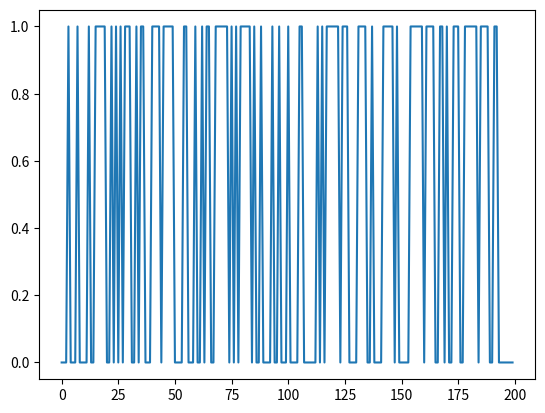
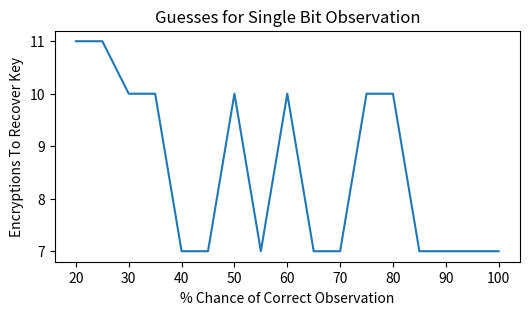

These figures' Python source, in order:
sbox = [
    # 0    1    2    3    4    5    6    7    8    9    a    b    c    d    e    f 
    0x63,0x7c,0x77,0x7b,0xf2,0x6b,0x6f,0xc5,0x30,0x01,0x67,0x2b,0xfe,0xd7,0xab,0x76, # 0
    0xca,0x82,0xc9,0x7d,0xfa,0x59,0x47,0xf0,0xad,0xd4,0xa2,0xaf,0x9c,0xa4,0x72,0xc0, # 1
    0xb7,0xfd,0x93,0x26,0x36,0x3f,0xf7,0xcc,0x34,0xa5,0xe5,0xf1,0x71,0xd8,0x31,0x15, # 2
    0x04,0xc7,0x23,0xc3,0x18,0x96,0x05,0x9a,0x07,0x12,0x80,0xe2,0xeb,0x27,0xb2,0x75, # 3
    0x09,0x83,0x2c,0x1a,0x1b,0x6e,0x5a,0xa0,0x52,0x3b,0xd6,0xb3,0x29,0xe3,0x2f,0x84, # 4
    0x53,0xd1,0x00,0xed,0x20,0xfc,0xb1,0x5b,0x6a,0xcb,0xbe,0x39,0x4a,0x4c,0x58,0xcf, # 5
    0xd0,0xef,0xaa,0xfb,0x43,0x4d,0x33,0x85,0x45,0xf9,0x02,0x7f,0x50,0x3c,0x9f,0xa8, # 6
    0x51,0xa3,0x40,0x8f,0x92,0x9d,0x38,0xf5,0xbc,0xb6,0xda,0x21,0x10,0xff,0xf3,0xd2, # 7
    0xcd,0x0c,0x13,0xec,0x5f,0x97,0x44,0x17,0xc4,0xa7,0x7e,0x3d,0x64,0x5d,0x19,0x73, # 8
    0x60,0x81,0x4f,0xdc,0x22,0x2a,0x90,0x88,0x46,0xee,0xb8,0x14,0xde,0x5e,0x0b,0xdb, # 9
    0xe0,0x32,0x3a,0x0a,0x49,0x06,0x24,0x5c,0xc2,0xd3,0xac,0x62,0x91,0x95,0xe4,0x79, # a
    0xe7,0xc8,0x37,0x6d,0x8d,0xd5,0x4e,0xa9,0x6c,0x56,0xf4,0xea,0x65,0x7a,0xae,0x08, # b
    0xba,0x78,0x25,0x2e,0x1c,0xa6,0xb4,0xc6,0xe8,0xdd,0x74,0x1f,0x4b,0xbd,0x8b,0x8a, # c
    0x70,0x3e,0xb5,0x66,0x48,0x03,0xf6,0x0e,0x61,0x35,0x57,0xb9,0x86,0xc1,0x1d,0x9e, # d
    0xe1,0xf8,0x98,0x11,0x69,0xd9,0x8e,0x94,0x9b,0x1e,0x87,0xe9,0xce,0x55,0x28,0xdf, # e
    0x8c,0xa1,0x89,0x0d,0xbf,0xe6,0x42,0x68,0x41,0x99,0x2d,0x0f,0xb0,0x54,0xbb,0x16  # f
]

def aes_internal(inputdata, key):
    return sbox[inputdata ^ key]

#Simple test vectors - if you get the check-mark printed all OK.
assert(aes_internal(0xAB, 0xEF) == 0x1B)
assert(aes_internal(0x22, 0x01) == 0x26)
print("✔️ OK to continue!")

def aes_secret(inputdata):
    secret_key = 0xEF
    return aes_internal(secret_key, inputdata)

##Some Python hints/useful functions:

# You can use this function to generate the random data
import random
random.randint(0, 255)

# List comprehension can be used to shovel data through a function
def somefunc(a):
    return a + 4
input_data = [1,2,5,6]
output_data = [somefunc(a) for a in input_data]

# You can use this while ignoring the index variable too
output_data = [somefunc(random.randint(0,255)) for _ in range(0, 1000)]

input_data = [random.randint(0,255) for _ in range(0, 1000)]

#Simple test vectors - if you get the check-mark printed all OK.
assert(len(input_data) == 1000)
assert(max(input_data) == 0xFF) #Possibly not true for random variables (re-run if you get an error)
assert(min(input_data) == 0x00) #Possibly not true for random variables (re-run if you get an error)
print("✔️ OK to continue!")

leaked_data = [(aes_secret(a) & 0x01) for a in input_data]

print(leaked_data)

import matplotlib.pylab as plt
plt.plot(leaked_data[0:200])
plt.show()

def num_same(a, b):
    
    if len(a) != len(b):
        raise ValueError("Arrays must be same length!")

    if max(a) != max(b):
        raise ValueError("Arrays max() should be the same!")
    
    #Count how many list items match up
    same = 0
    for i, _ in enumerate(a):
        if a[i] == b[i]:
            same += 1
    
    return same

#Simple test vectors - if you get the check-mark printed all OK.
assert(num_same([0,1,0,1,1,1,1,0], [0,1,0,1,1,1,1,0]) == 8)
assert(num_same([1,1,1,0,0,0,0,0], [0,1,0,1,1,1,1,0]) == 2)
assert(num_same([1, 0], [0, 1]) == 0)
print("✔️ OK to continue!")

for guess in range(0, 256):   
    
    #Get a hypothetical leakage list - use aes_internal(guess, input_byte) and mask off to only get value of lowest bit.
    #You'll need to make this into a list as wel.
    hypothetical_leakage = [aes_internal(guess, input_byte) & 0x01 for input_byte in input_data]
    
    #Use our function
    same_count = num_same(hypothetical_leakage, leaked_data)   
    
    #Print for debug
    print("Guess {:02X}: {:4d} bits same".format(guess, same_count))

import numpy as np

count_list = [2, 7, 24, 4, 5]

np.argsort(count_list)

import numpy as np

count_list = [2, 7, 24, 4, 5]

np.argsort(count_list)[::-1]

import numpy as np

guess_list = [0] * 256

for guess in range(0, 256):   
    
    #Get a hypothetical leakage list - use aes_internal(guess, input_byte) and mask off to only get value of lowest bit
    hypothetical_leakage = [aes_internal(guess, input_byte) & 0x01 for input_byte in input_data]
    
    #Use our function
    same_count = num_same(hypothetical_leakage, leaked_data)   
    
    #Track the number of correct bits
    guess_list[guess] = same_count

#Use np.argsort to generate a list of indicies from low to high, then [::-1] to reverse the list to get high to low.
sorted_list = np.argsort(guess_list)[::-1]

#Print top 5 only
for guess in sorted_list[0:5]:
        print("Key Guess {:02X} = {:04d} matches".format(guess, guess_list[guess]))

def get_bit(data, bit):
    if data & (1<<bit):
        return 1
    else:
        return 0

assert(get_bit(0xAA, 7) == 1)
assert(get_bit(0xAA, 0) == 0)
assert(get_bit(0x00, 7) == 0)
print("✔️ OK to continue!")

def aes_leakage_guess(keyguess, inputdata, bit):
    return get_bit(aes_internal(keyguess, inputdata), bit)

assert(aes_leakage_guess(0xAB, 0x22, 4) == 0)
assert(aes_leakage_guess(0xAB, 0x22, 3) == 0)
assert(aes_leakage_guess(0xAB, 0x22, 2) == 1)
assert(aes_leakage_guess(0xAB, 0x22, 1) == 1)
assert(aes_leakage_guess(0xAB, 0x22, 0) == 1)
print("✔️ OK to continue!")

for bit_guess in range(0, 8):
    guess_list = [0] * 256
    print("Checking bit {:d}".format(bit_guess))
    for guess in range(0, 256):

        #Get a hypothetical leakage for guessed bit (ensure returns 1/0 only)
        #Use bit_guess as the bit number, guess as the key guess, and data from input_data
        hypothetical_leakage = [aes_leakage_guess(guess, input_byte, bit_guess) for input_byte in input_data]

        #Use our function
        same_count = num_same(hypothetical_leakage, leaked_data)   

        #Track the number of correct bits
        guess_list[guess] = same_count

    sorted_list = np.argsort(guess_list)[::-1]

    #Print top 5 only
    for guess in sorted_list[0:5]:
            print("Key Guess {:02X} = {:04d} matches".format(guess, guess_list[guess]))

import random

def aes_secret_chance(inputdata, chance_correct):
        secret_key = 0xEF
        correct = aes_internal(secret_key, inputdata)

        if random.randint(0, 100) <= chance_correct:
            return correct
        else:
            return 0

        
def num_same(a, b):
    
    if len(a) != len(b):
        raise ValueError("Arrays must be same length!")
    
    #Count how many list items match up
    same = 0
    for i, _ in enumerate(a):
        if a[i] == b[i]:
            same += 1
    
    return same
        
#This sets the percentage of correct observations
chances_to_try = range(20, 105, 5)
traces_needed = []
    
for chance_correct in chances_to_try:
    leaked_data = [(aes_secret_chance(a, chance_correct) & 0x01) for a in input_data]
        
    #Try for number of traces
    for traces in range(1, len(input_data), 1):
        
        guess_list = [0] * 256

        for guess in range(0, 256):
    
            #Get a hypothetical leakage list - use aes_internal(guess, input_byte) and mask off to only get value of lowest bit
            hypothetical_leakage = [aes_internal(guess, input_byte) & 0x01 for input_byte in input_data[0:traces]]

            #Use our function
            same_count = num_same(hypothetical_leakage, leaked_data[0:traces])

            #Track the number of correct bits
            guess_list[guess] = same_count

        #Use np.argsort to generate a list of indicies from low to high, then [::-1] to reverse the list to get high to low.
        sorted_list = np.argsort(guess_list)[::-1]
        
        if sorted_list[0] == 0xEF:
            print("Found key at %d %% correct data with %d encryptions"%(chance_correct, traces))
            traces_needed.append(traces)
            break
            
    if sorted_list[0] != 0xEF:
        raise ValueError("Failed to find answer for %d %% - need more traces"%(chance_correct))

import matplotlib.pylab as plt

plt.figure(figsize=(6,3), dpi=150)
plt.plot(chances_to_try, traces_needed)
plt.title('Guesses for Single Bit Observation')
plt.xlabel('% Chance of Correct Observation')
plt.ylabel('Encryptions To Recover Key')